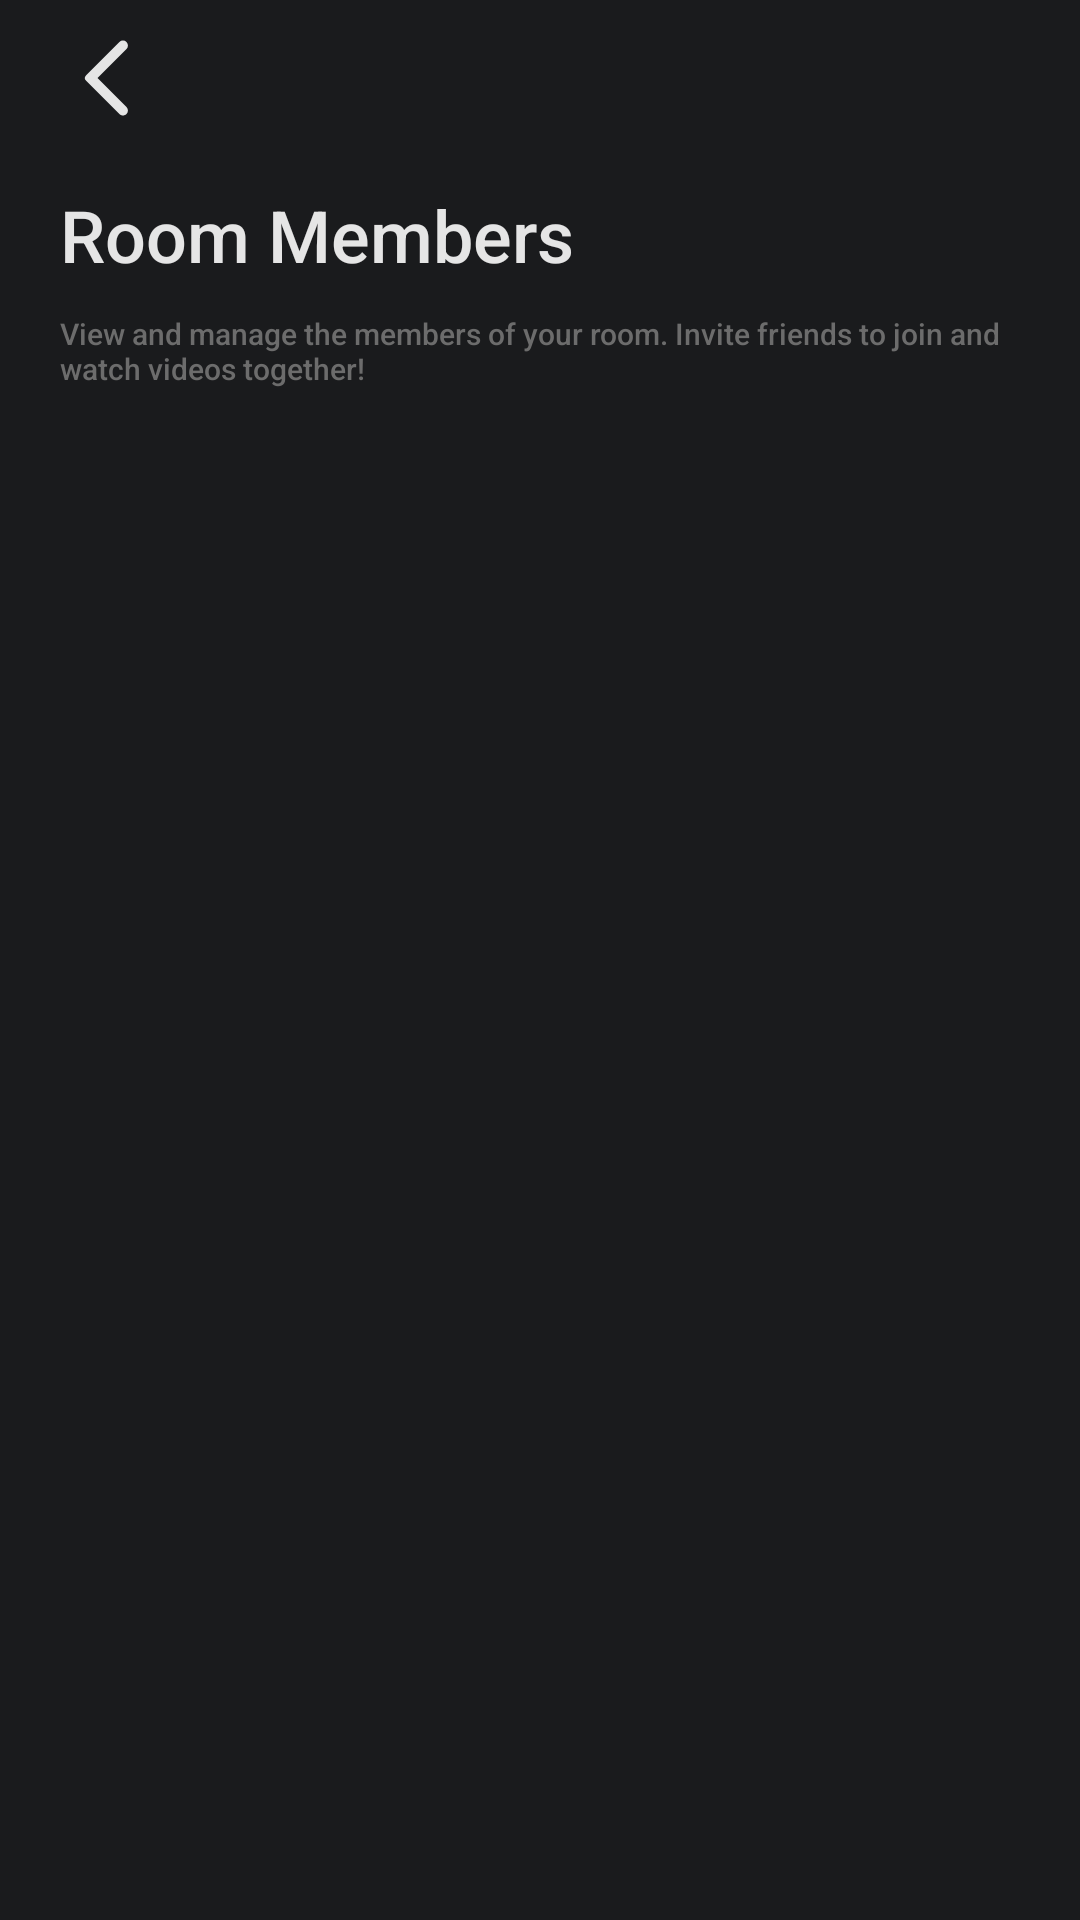

The Android layout XML behind this screen, and the referenced resources:
<!-- AndroidManifest.xml: application theme Theme.Watchtogether.Fullscreen -->
<!-- res/layout/activity_members.xml -->
<?xml version="1.0" encoding="utf-8"?>
<LinearLayout xmlns:android="http://schemas.android.com/apk/res/android"
    xmlns:app="http://schemas.android.com/apk/res-auto"
    xmlns:tools="http://schemas.android.com/tools"
    android:layout_width="match_parent"
    android:layout_height="match_parent"
    android:background="@color/dark_gray"
    android:orientation="vertical"
    android:paddingVertical="10dp">

    <ImageView
        android:layout_width="32dp"
        android:layout_height="32dp"
        android:layout_marginHorizontal="20dp"
        android:src="@drawable/ic_left_arrow" />

    <TextView
        android:layout_width="match_parent"
        android:layout_height="wrap_content"
        android:layout_marginTop="20dp"
        android:fontFamily="sans-serif-medium"
        android:paddingHorizontal="20dp"
        android:text="@string/room_members"
        android:textColor="@color/light_white"
        android:textSize="24sp" />


    <TextView
        android:layout_width="match_parent"
        android:layout_height="wrap_content"
        android:fontFamily="sans-serif-medium"
        android:paddingHorizontal="20dp"
        android:paddingVertical="10dp"
        android:text="@string/view_and_manage_the_members_of_your_room"
        android:textColor="@color/light_gray_3"
        android:textSize="10sp" />

    <androidx.recyclerview.widget.RecyclerView
        android:id="@+id/room_members_list"
        android:layout_width="match_parent"
        android:layout_height="wrap_content"
        android:layout_marginTop="20dp"
        android:paddingHorizontal="20dp"
        app:layoutManager="androidx.recyclerview.widget.LinearLayoutManager"
        tools:listitem="@layout/member_card" />
</LinearLayout>
<!-- res/layout/member_card.xml (included above) -->
<?xml version="1.0" encoding="utf-8"?>
<LinearLayout xmlns:android="http://schemas.android.com/apk/res/android"
    xmlns:app="http://schemas.android.com/apk/res-auto"
    android:layout_width="match_parent"
    android:layout_height="wrap_content"
    android:gravity="center_vertical"
    android:layout_marginBottom="10dp"
    android:orientation="horizontal">

    <androidx.cardview.widget.CardView
        android:layout_width="40dp"
        android:layout_height="40dp"
        app:cardCornerRadius="40dp">

        <ImageView
            android:id="@+id/profile_image"
            android:layout_width="40dp"
            android:layout_height="40dp"
            android:src="@drawable/profile_1_1" />

    </androidx.cardview.widget.CardView>

    <LinearLayout
        android:layout_width="wrap_content"
        android:layout_height="wrap_content"
        android:gravity="center_vertical"
        android:paddingHorizontal="10dp">

        <TextView
            android:id="@+id/username"
            android:layout_width="wrap_content"
            android:layout_height="wrap_content"
            android:text="@string/username"
            android:textColor="@color/light_white"
            android:textSize="16sp" />

    </LinearLayout>

    <LinearLayout
        android:layout_width="0dp"
        android:layout_height="wrap_content"
        android:layout_weight="1" />

    <TextView
        android:id="@+id/joined_at"
        android:layout_width="wrap_content"
        android:layout_height="wrap_content"
        android:text="@string/joined_at"
        android:textColor="@color/light_gray_3"
        android:textSize="8sp" />
</LinearLayout>
<!-- resources referenced by this layout -->
<resources>
  <color name="dark_gray">#FF1A1B1D</color>
  <color name="light_gray_3">#FF6C6C6C</color>
  <color name="light_white">#FFE5E5E5</color>
  <!-- drawable ic_left_arrow (drawable) -->
  <vector xmlns:android="http://schemas.android.com/apk/res/android"
      android:width="1dp"
      android:height="1dp"
      android:viewportWidth="24"
      android:viewportHeight="24">
    <path
        android:pathData="M16.62,2.99a1.25,1.25 0,0 0,-1.77 0L6.54,11.3a0.996,0.996 0,0 0,0 1.41l8.31,8.31c0.49,0.49 1.28,0.49 1.77,0s0.49,-1.28 0,-1.77L9.38,12l7.25,-7.25c0.48,-0.48 0.48,-1.28 -0.01,-1.76"
        android:fillColor="@color/light_white"/>
  </vector>
  <string name="joined_at">Joined at 01 June 2024 00:00</string>
  <string name="room_members">Room Members</string>
  <string name="username">Username</string>
  <string name="view_and_manage_the_members_of_your_room">View and manage the members of your room. Invite friends to join and watch videos together!</string>
  <style name="Theme.Watchtogether.Fullscreen" parent="Theme.Watchtogether">
          <item name="android:actionBarStyle">@style/Widget.Theme.Watchtogether.ActionBar.Fullscreen
          </item>
          <item name="android:windowActionBarOverlay">true</item>
          <item name="android:windowBackground">@null</item>
      </style>
  <style name="Theme.Watchtogether" parent="Base.Theme.Watchtogether" />
  <style name="Widget.Theme.Watchtogether.ActionBar.Fullscreen" parent="Widget.AppCompat.ActionBar">
          <item name="android:background">@color/black_overlay</item>
      </style>
  <style name="Base.Theme.Watchtogether" parent="Theme.AppCompat.NoActionBar">
          
          
      </style>
  <color name="black_overlay">#66000000</color>
</resources>
